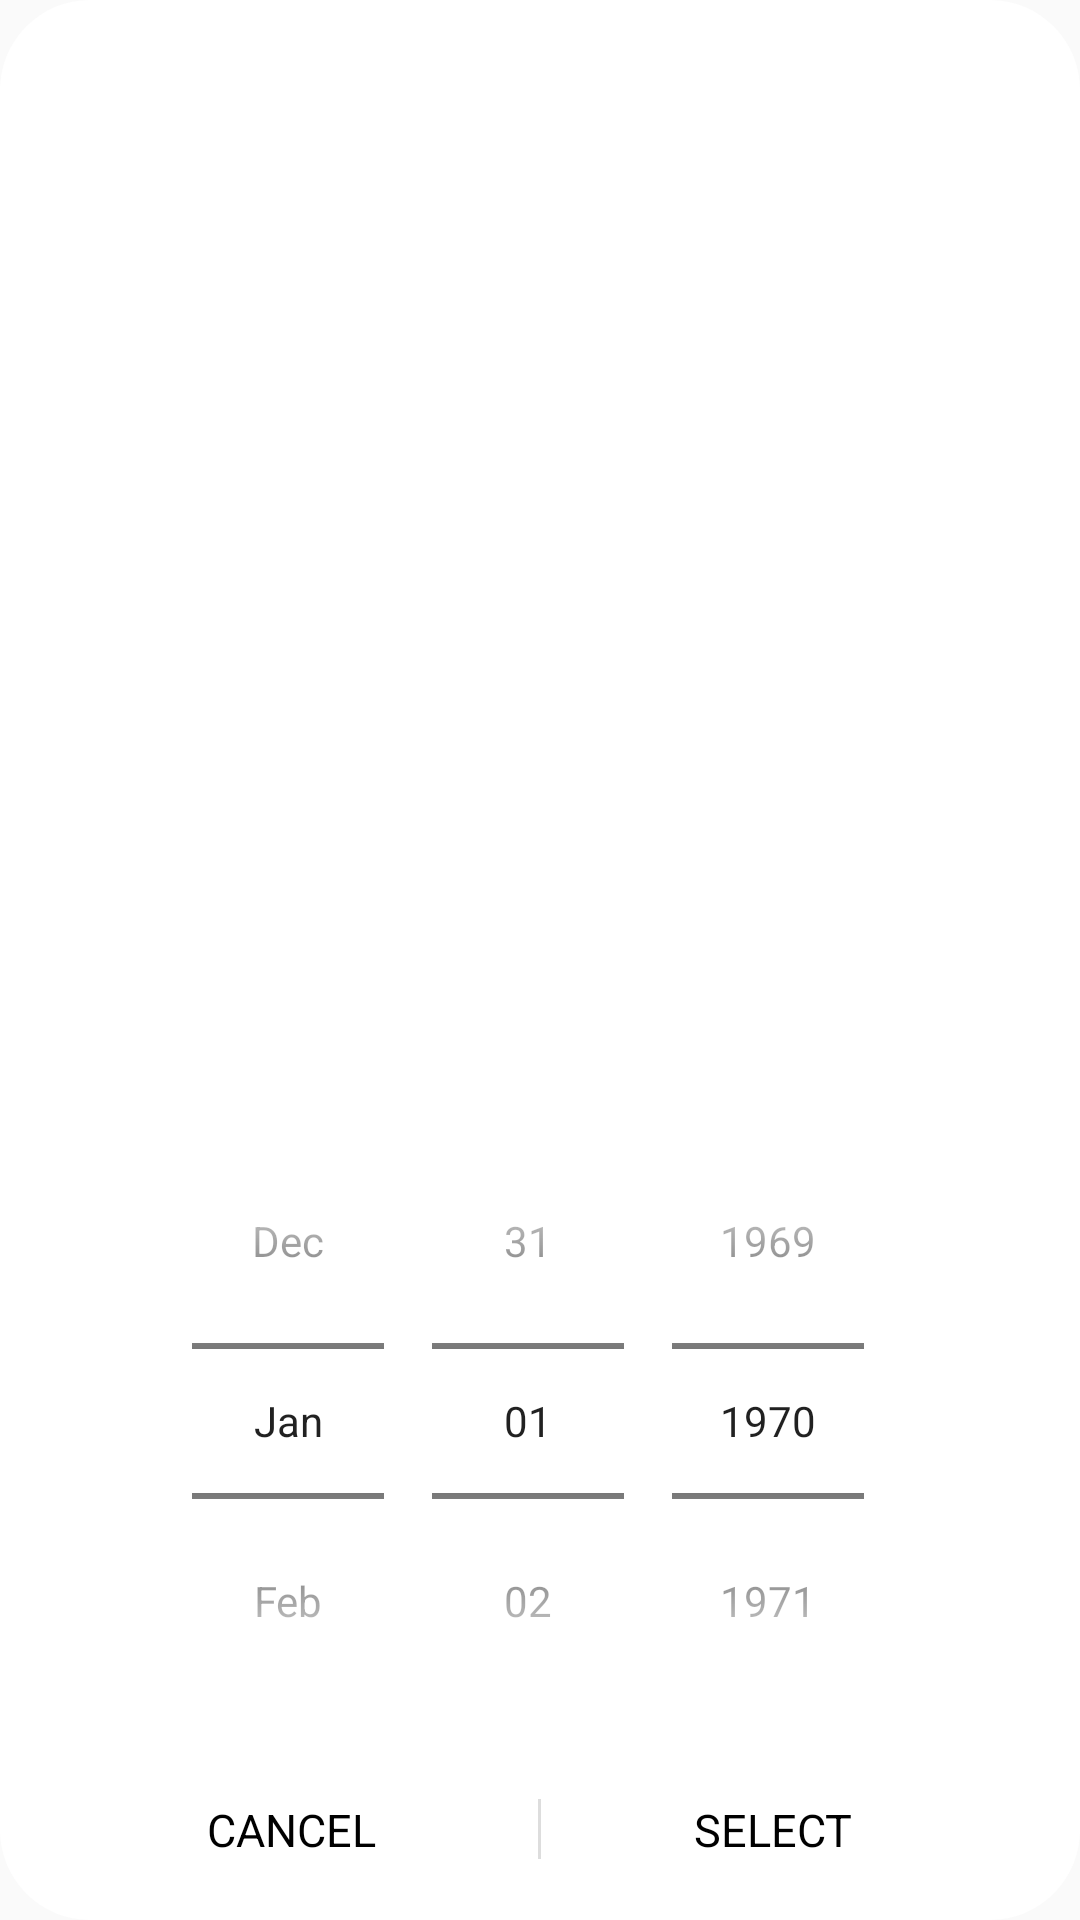

Produce the Android XML layout that renders to this screen, including the resource entries it uses.
<!-- AndroidManifest.xml: application theme AppTheme -->
<!-- res/layout/select_date.xml -->
<?xml version="1.0" encoding="utf-8"?>
<LinearLayout xmlns:android="http://schemas.android.com/apk/res/android"
    android:layout_width="match_parent"
    android:layout_height="wrap_content"
    android:id="@+id/select_date_linear"
    android:background="@drawable/dialog_bg"
    android:layout_margin="0dp"
    android:orientation="vertical"
    android:gravity="bottom">
    <DatePicker
        android:layout_width="match_parent"
        android:layout_height="wrap_content"
        android:id="@+id/select_date_calendar"
        android:datePickerMode="spinner"
        android:calendarViewShown="false"/>
    <LinearLayout
        android:layout_width="match_parent"
        android:layout_height="wrap_content"
        android:layout_marginLeft="10dp"
        android:layout_marginRight="10dp"
        android:layout_marginTop="10dp"
        android:background="@color/white"
        android:gravity="center"
        android:orientation="horizontal">
        <TextView
            android:layout_width="0dp"
            android:layout_height="wrap_content"
            android:layout_weight="1"
            android:background="@color/white"
            android:textColor="@android:color/black"
            android:gravity="center"
            android:layout_marginRight="5dp"
            android:padding="10dp"
            android:textSize="15dp"
            android:textAllCaps="true"
            android:text="Cancel"/>
        <View
            android:layout_width="1dp"
            android:layout_height="20dp"
            android:background="@color/grayPrimary" />
        <TextView
            android:layout_width="0dp"
            android:layout_height="wrap_content"
            android:layout_weight="1"
            android:background="@color/white"
            android:textColor="@android:color/black"
            android:gravity="center"
            android:layout_marginRight="5dp"
            android:id="@+id/select_date_button"
            android:textSize="15dp"
            android:textAllCaps="true"
            android:padding="10dp"
            android:text="Select"/>
    </LinearLayout>
</LinearLayout>
<!-- resources referenced by this layout -->
<resources>
  <color name="grayPrimary">#ddd</color>
  <color name="white">#fff</color>
  <!-- drawable dialog_bg (drawable) -->
  <?xml version="1.0" encoding="utf-8"?>
  <shape xmlns:android="http://schemas.android.com/apk/res/android">
      <solid android:color="@color/white" />
      <corners android:radius="30dp" />
      <padding android:left="10dp" android:top="10dp" android:right="10dp" android:bottom="10dp" />
  </shape>
  <style name="AppTheme" parent="Theme.AppCompat.Light.DarkActionBar">
          
          <item name="colorPrimary">@color/colorPrimary</item>
          <item name="colorPrimaryDark">@color/colorPrimaryDark</item>
          <item name="colorAccent">@color/colorAccent</item>
      </style>
  <color name="colorPrimary">#600709</color>
  <color name="colorPrimaryDark">#600709</color>
  <color name="colorAccent">#600709</color>
</resources>
